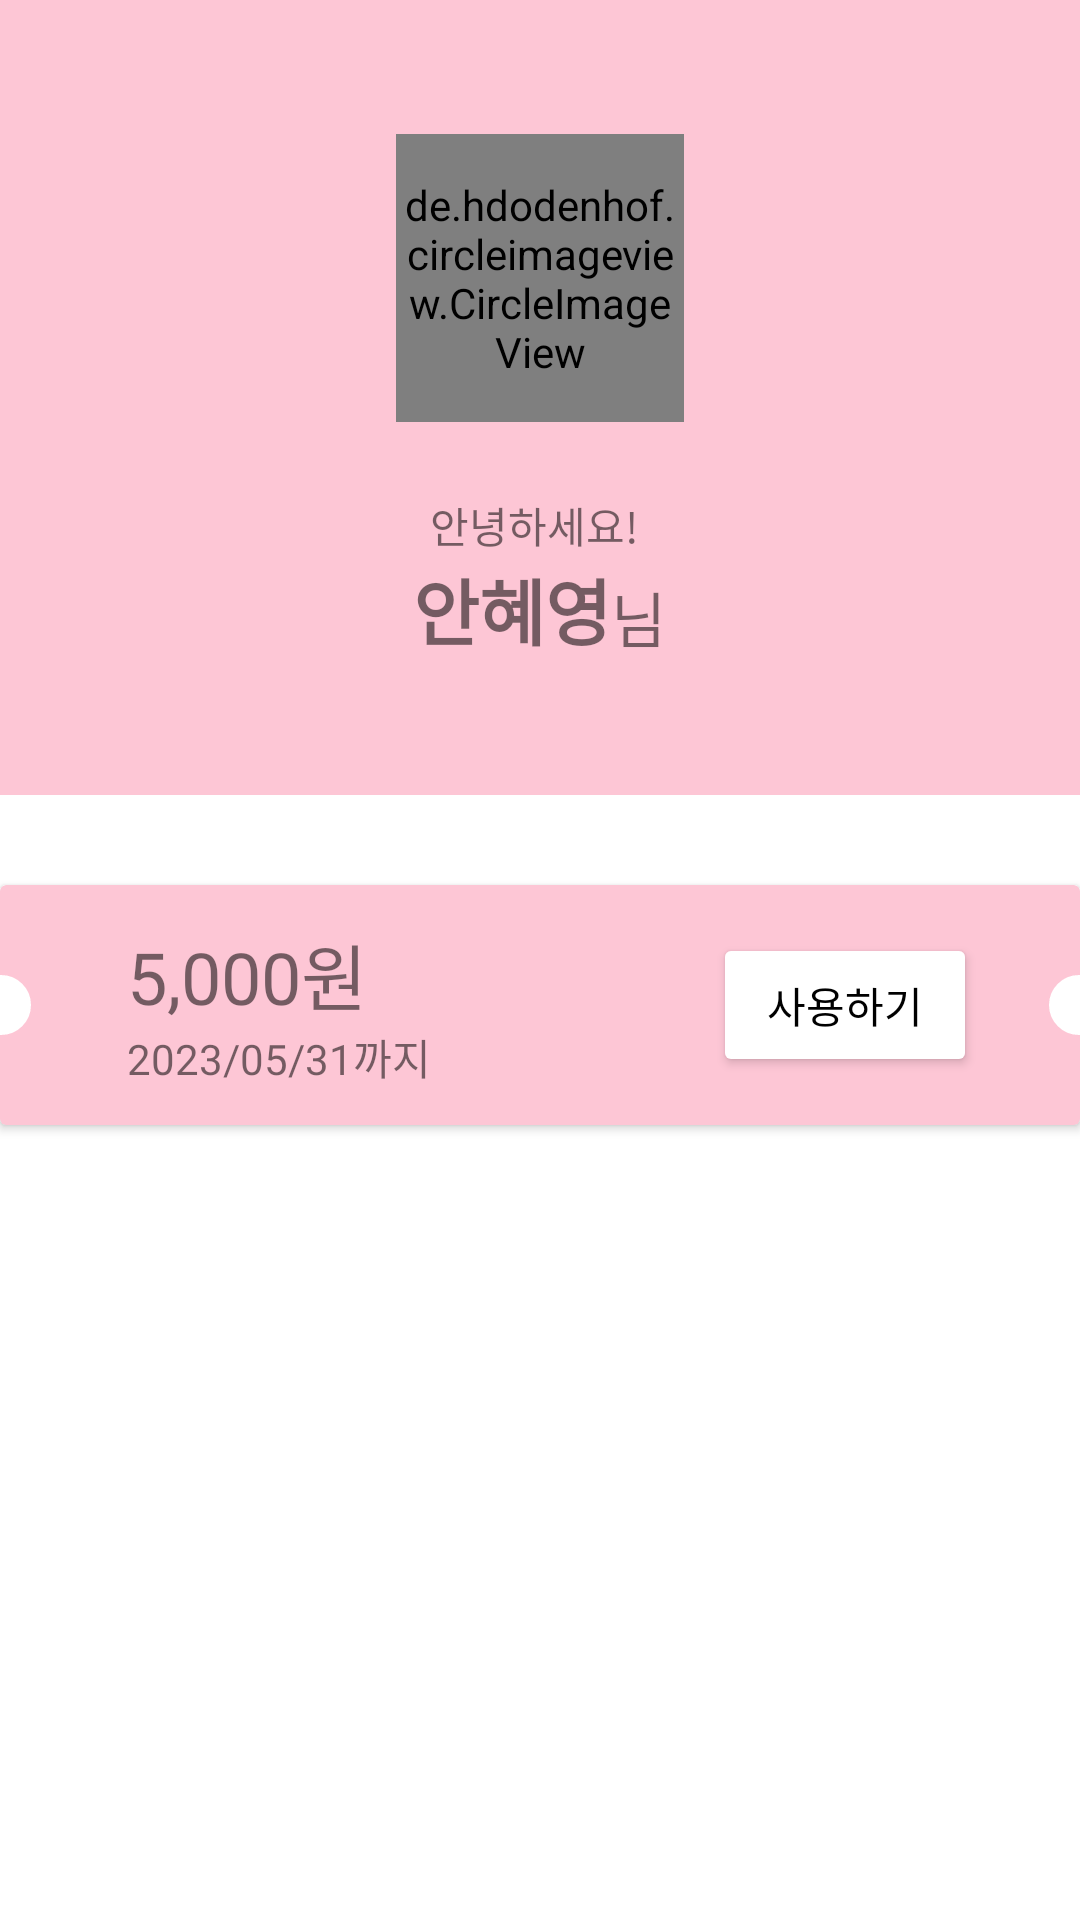

Produce the Android XML layout that renders to this screen, including the resource entries it uses.
<!-- AndroidManifest.xml: application theme Theme.TPKaoSearchApp -->
<!-- res/layout/activity_account.xml -->
<?xml version="1.0" encoding="utf-8"?>
<LinearLayout xmlns:android="http://schemas.android.com/apk/res/android"
    xmlns:app="http://schemas.android.com/apk/res-auto"
    xmlns:tools="http://schemas.android.com/tools"
    android:weightSum="2"
    android:orientation="vertical"
    android:layout_width="match_parent"
    android:layout_height="match_parent"
    tools:context=".activities.AccountActivity">

    <LinearLayout
        android:id="@+id/account"
        android:layout_width="match_parent"
        android:layout_height="0dp"
        android:orientation="vertical"
        android:gravity="center"
        android:layout_weight="1"
        android:background="@color/pink">

        <de.hdodenhof.circleimageview.CircleImageView
            android:id="@+id/profile_image"
            android:layout_width="96dp"
            android:layout_height="96dp"
            android:src="@drawable/app_logo"
            app:civ_border_width="2dp"
            app:civ_border_color="@color/pink"/>

        <TextView
            android:layout_marginTop="24dp"
            android:text="안녕하세요! "
            android:layout_width="wrap_content"
            android:layout_height="wrap_content"/>

        <RelativeLayout
            android:layout_width="wrap_content"
            android:layout_height="wrap_content">
            <TextView
                android:id="@+id/profile_name"
                android:text="안혜영"
                android:textSize="24dp"
                android:textStyle="bold"
                android:layout_width="wrap_content"
                android:layout_height="wrap_content"/>

            <TextView
                android:text="님"
                android:layout_toRightOf="@+id/profile_name"
                android:textSize="20dp"
                android:layout_alignBottom="@+id/profile_name"
                android:layout_width="wrap_content"
                android:layout_height="wrap_content"/>
        </RelativeLayout>


    </LinearLayout>

    <androidx.cardview.widget.CardView
        android:layout_marginTop="30dp"
        android:layout_width="match_parent"
        android:layout_height="80dp"
        android:backgroundTint="@color/pink">

        <LinearLayout
            android:layout_width="match_parent"
            android:layout_height="match_parent"
            android:orientation="horizontal">


            <View
                android:layout_width="20dp"
                android:layout_height="20dp"
                android:layout_gravity="center"
                android:layout_marginStart="-10dp"
                android:background="@drawable/coupon"
                />
            <LinearLayout
                android:layout_gravity="center_vertical"
                android:layout_marginLeft="24dp"
                android:orientation="vertical"
                android:layout_width="match_parent"
                android:layout_height="wrap_content"
                android:layout_weight="1">

                <TextView
                    android:text="5,000원"
                    android:textSize="24dp"
                    android:layout_marginLeft="8dp"
                    android:layout_width="wrap_content"
                    android:layout_height="wrap_content"/>

                <TextView
                    android:text="2023/05/31까지"
                    android:layout_marginLeft="8dp"
                    android:layout_width="wrap_content"
                    android:layout_height="wrap_content"/>

            </LinearLayout>

            <Button
                android:backgroundTint="@color/white"
                android:layout_gravity="center_vertical"
                android:layout_marginRight="24dp"
                android:text="사용하기"
                android:textColor="@color/black"
                android:layout_width="wrap_content"
                android:layout_height="wrap_content"/>

            <View
                android:layout_width="20dp"
                android:layout_height="20dp"
                android:layout_gravity="center"
                android:layout_marginEnd="-10dp"
                android:background="@drawable/coupon"
                />
        </LinearLayout>

    </androidx.cardview.widget.CardView>



</LinearLayout>
<!-- resources referenced by this layout -->
<resources>
  <color name="black">#FF000000</color>
  <color name="pink">#FDC6D5</color>
  <color name="white">#FFFFFFFF</color>
  <!-- drawable app_logo: png bitmap (drawable, 74309 bytes) -->
  <!-- drawable coupon (drawable) -->
  <?xml version="1.0" encoding="utf-8"?>
  <shape xmlns:android="http://schemas.android.com/apk/res/android"
      android:shape="oval">
      <stroke android:width="0.5dp" android:color="@color/white"/>
      <solid android:color="@color/white"/>
      <size android:width="40dp" android:height="40dp"/>
  
  </shape>
  <style name="Theme.TPKaoSearchApp" parent="Theme.MaterialComponents.DayNight.NoActionBar">
  
          
  
  
          <item name="colorPrimary">@color/pink</item>
          <item name="colorPrimaryVariant">@color/violet</item>
          <item name="colorOnPrimary">@color/white</item>
  
          
          <item name="colorSecondary">@color/pink</item>
          <item name="colorSecondaryVariant">@color/violet</item>
          <item name="colorOnSecondary">@color/black</item>
          
  
          <item name="android:statusBarColor">?attr/colorPrimaryVariant</item>
          
  
      </style>
      
  
      -
  <color name="violet">#CF98DD</color>
</resources>
